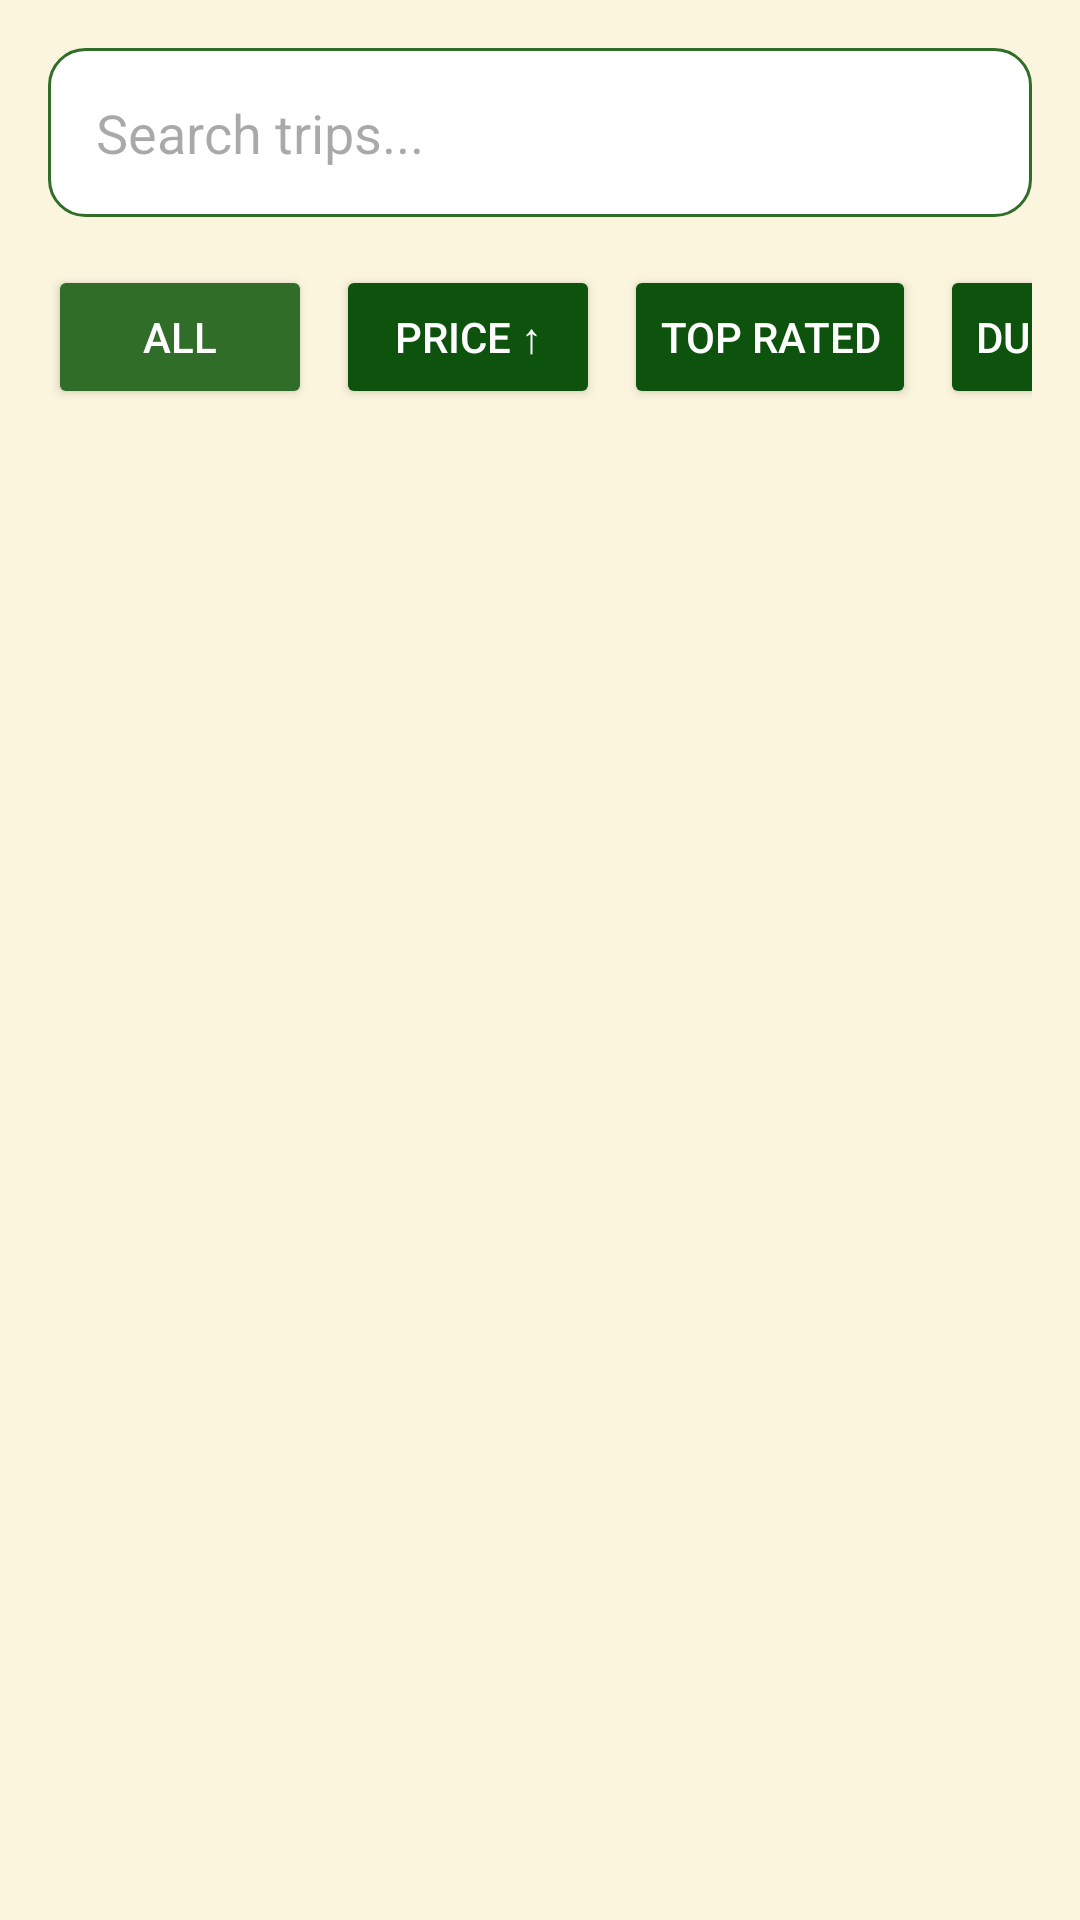

This screen was rendered from an Android layout file. Write that file and the resources it references.
<!-- AndroidManifest.xml: application theme Theme.TravelPlannerApp -->
<!-- res/layout/fragment_trips.xml -->
<?xml version="1.0" encoding="utf-8"?>
<LinearLayout xmlns:android="http://schemas.android.com/apk/res/android"
    android:layout_width="match_parent"
    android:layout_height="match_parent"
    android:orientation="vertical"
    android:background="@color/colorBackground">

    
    <EditText
        android:id="@+id/etSearch"
        android:layout_width="match_parent"
        android:layout_height="wrap_content"
        android:hint="Search trips..."
        android:padding="16dp"
        android:layout_margin="16dp"
        android:background="@drawable/input_background"
        android:inputType="text"/>

    
    <HorizontalScrollView
        android:layout_width="match_parent"
        android:layout_height="wrap_content"
        android:layout_marginStart="16dp"
        android:layout_marginEnd="16dp"
        android:layout_marginBottom="8dp"
        android:scrollbars="none">

        <LinearLayout
            android:layout_width="wrap_content"
            android:layout_height="wrap_content"
            android:orientation="horizontal">

            <Button
                android:id="@+id/btnFilterAll"
                android:layout_width="wrap_content"
                android:layout_height="wrap_content"
                android:text="All"
                android:layout_marginEnd="8dp"
                android:backgroundTint="@color/colorPrimary"
                android:textColor="#FFFFFF"/>

            <Button
                android:id="@+id/btnFilterPrice"
                android:layout_width="wrap_content"
                android:layout_height="wrap_content"
                android:text="Price ↑"
                android:layout_marginEnd="8dp"
                android:backgroundTint="@color/colorSecondary"
                android:textColor="#FFFFFF"/>

            <Button
                android:id="@+id/btnFilterRating"
                android:layout_width="wrap_content"
                android:layout_height="wrap_content"
                android:text="Top Rated"
                android:layout_marginEnd="8dp"
                android:backgroundTint="@color/colorSecondary"
                android:textColor="#FFFFFF"/>

            <Button
                android:id="@+id/btnFilterDuration"
                android:layout_width="wrap_content"
                android:layout_height="wrap_content"
                android:text="Duration"
                android:backgroundTint="@color/colorSecondary"
                android:textColor="#FFFFFF"/>

        </LinearLayout>
    </HorizontalScrollView>

    
    <androidx.recyclerview.widget.RecyclerView
        android:id="@+id/recyclerViewTrips"
        android:layout_width="match_parent"
        android:layout_height="match_parent"
        android:padding="8dp"
        android:clipToPadding="false"/>

</LinearLayout>
<!-- resources referenced by this layout -->
<resources>
  <color name="colorBackground">@color/theme_color_1</color>
  <color name="colorPrimary">@color/theme_color_3</color>
  <color name="colorSecondary">@color/theme_color_4</color>
  <!-- drawable input_background (drawable) -->
  <?xml version="1.0" encoding="utf-8"?>
  <shape xmlns:android="http://schemas.android.com/apk/res/android">
      <solid android:color="#FFFFFF"/>
      <corners android:radius="12dp"/>
      <stroke android:width="1dp" android:color="@color/colorPrimary"/>
  </shape>
  <style name="Theme.TravelPlannerApp" parent="Base.Theme.TravelPlannerApp" />
  <color name="theme_color_1">#FBF5DD</color>
  <color name="theme_color_3">#306D29</color>
  <color name="theme_color_4">#0D530E</color>
  <style name="Base.Theme.TravelPlannerApp" parent="Theme.Material3.DayNight.NoActionBar">
          
          
      </style>
</resources>
